Run: headless pygame with SDL's dummy video driver; simulated clock (each Clock.tick advances the game by its frame time, no real sleeping); random seed 0; keys injected as events and as key.get_pressed() state; no mouse input; restart key R tapped at the start of phases 3 and 4.
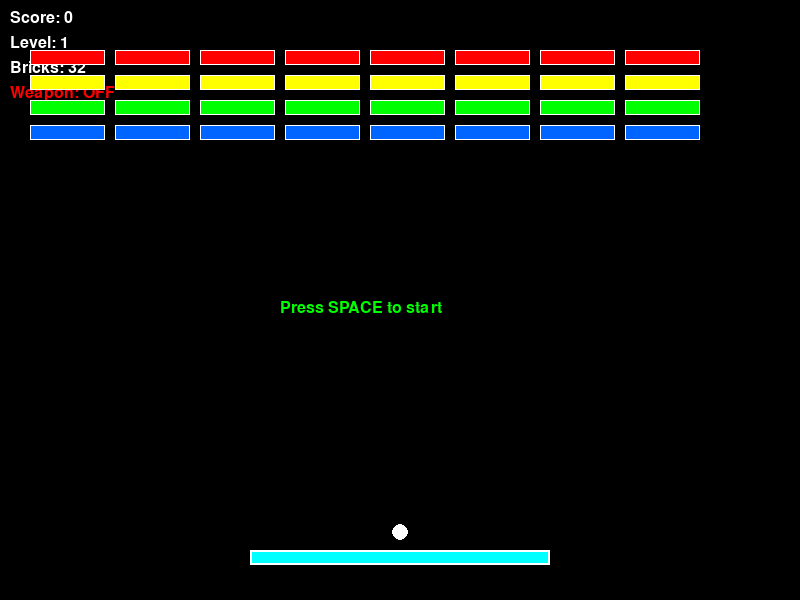
Frame 1 of 4 · flips 1–60 · no input
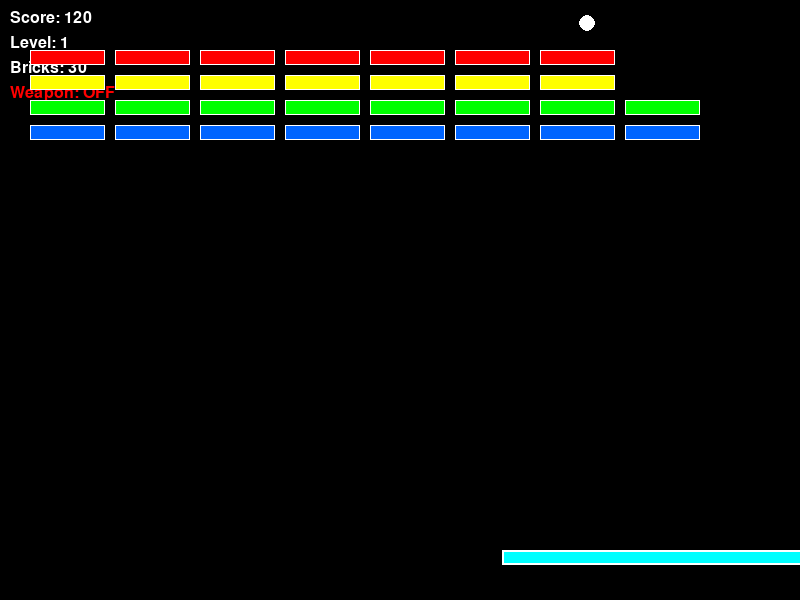
Frame 2 of 4 · flips 61–180 · tapped SPACE, RETURN · held RIGHT (→), D
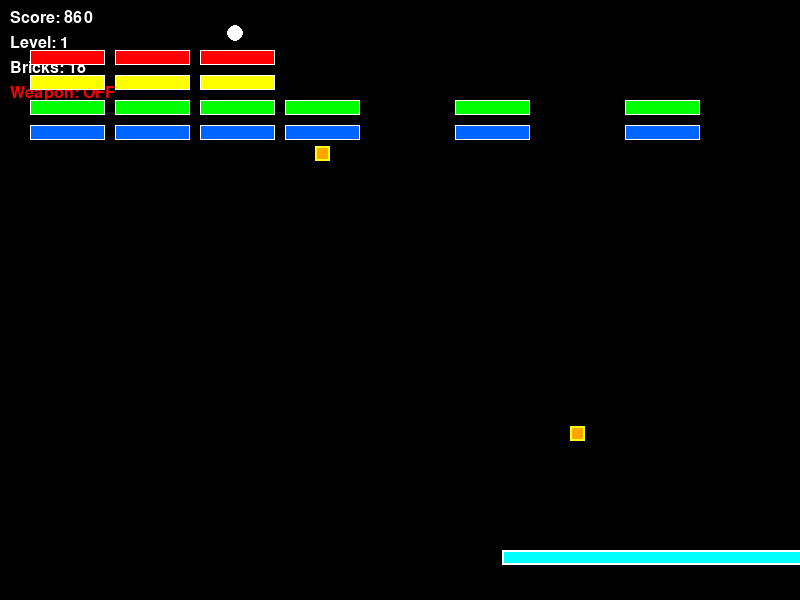
Frame 3 of 4 · flips 181–300 · tapped R · held DOWN (↓), S
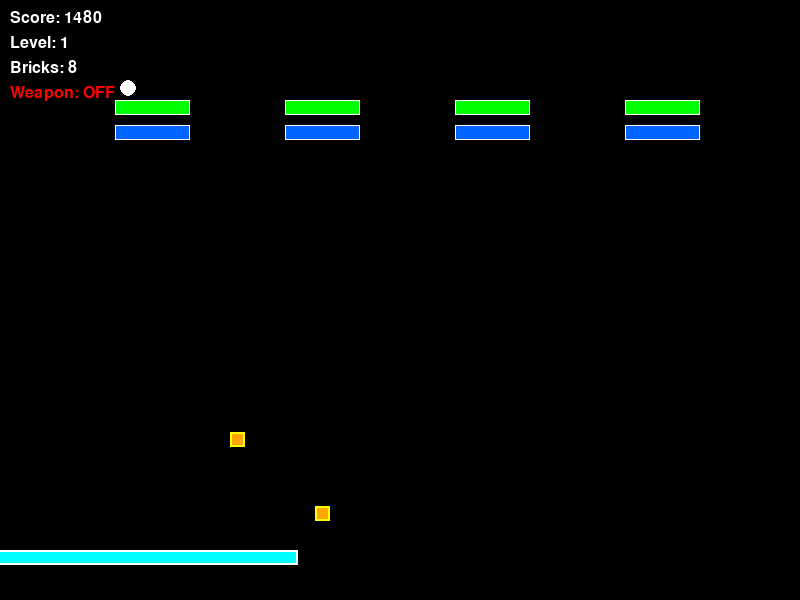
Frame 4 of 4 · flips 301–420 · tapped R · held LEFT (←), A, UP (↑), W

The pygame program that drew these frames:

import pygame
import math
import sys
import random

# 게임 초기화
pygame.init()

# 화면 설정
SCREEN_WIDTH = 800
SCREEN_HEIGHT = 600
screen = pygame.display.set_mode((SCREEN_WIDTH, SCREEN_HEIGHT))
pygame.display.set_caption("블럭 깨기 게임 (Breakout)")

# 색상 정의
BLACK = (0, 0, 0)
WHITE = (255, 255, 255)
RED = (255, 0, 0)
BLUE = (0, 100, 255)
GREEN = (0, 255, 0)
YELLOW = (255, 255, 0)
CYAN = (0, 255, 255)
PINK = (255, 105, 180)
ORANGE = (255, 165, 0)

# 시계 및 FPS 설정
clock = pygame.time.Clock()
FPS = 60

# 폰트 설정
font_small = pygame.font.Font(None, 24)
font_large = pygame.font.Font(None, 48)


class Paddle:
    """게임 패들 클래스"""
    def __init__(self, x, y, width=300, height=15):
        self.x = x
        self.y = y
        self.width = width
        self.height = height
        self.speed = 7
        self.rect = pygame.Rect(self.x, self.y, self.width, self.height)

    def move_left(self):
        if self.x > 0:
            self.x -= self.speed
            self.rect.x = self.x

    def move_right(self):
        if self.x < SCREEN_WIDTH - self.width:
            self.x += self.speed
            self.rect.x = self.x

    def draw(self, surface):
        pygame.draw.rect(surface, CYAN, self.rect)
        pygame.draw.rect(surface, WHITE, self.rect, 2)


class Ball:
    """게임 공 클래스"""
    def __init__(self, x, y, radius=8):
        self.x = x
        self.y = y
        self.radius = radius
        self.speed_x = 5
        self.speed_y = -5
        self.rect = pygame.Rect(self.x - radius, self.y - radius, 2 * radius, 2 * radius)

    def move(self):
        self.x += self.speed_x
        self.y += self.speed_y
        self.rect.x = self.x - self.radius
        self.rect.y = self.y - self.radius

    def bounce_x(self):
        self.speed_x *= -1

    def bounce_y(self):
        self.speed_y *= -1

    def draw(self, surface):
        pygame.draw.circle(surface, WHITE, (int(self.x), int(self.y)), self.radius)

    def reset(self, paddle):
        """공을 패들 위에 리셋"""
        self.x = paddle.x + paddle.width // 2
        self.y = paddle.y - self.radius - 10
        self.speed_x = 5
        self.speed_y = -5


class Item:
    """아이템 클래스 (총알 무기 획득)"""
    def __init__(self, x, y, width=15, height=15):
        self.x = x
        self.y = y
        self.width = width
        self.height = height
        self.speed = 3
        self.rect = pygame.Rect(self.x, self.y, self.width, self.height)

    def move(self):
        self.y += self.speed
        self.rect.y = self.y

    def draw(self, surface):
        pygame.draw.rect(surface, ORANGE, self.rect)
        pygame.draw.rect(surface, YELLOW, self.rect, 2)

    def is_off_screen(self):
        return self.y > SCREEN_HEIGHT


class Bullet:
    """총알 클래스"""
    def __init__(self, x, y, speed=10):
        self.x = x
        self.y = y
        self.width = 3
        self.height = 15
        self.speed = speed
        self.rect = pygame.Rect(self.x - self.width // 2, self.y, self.width, self.height)

    def move(self):
        self.y -= self.speed
        self.rect.y = self.y

    def draw(self, surface):
        pygame.draw.rect(surface, YELLOW, self.rect)
        pygame.draw.rect(surface, WHITE, self.rect, 1)

    def is_off_screen(self):
        return self.y < 0


class Brick:
    """블럭 클래스"""
    def __init__(self, x, y, width=75, height=15, color=RED, health=1):
        self.x = x
        self.y = y
        self.width = width
        self.height = height
        self.color = color
        self.health = health
        self.max_health = health
        self.rect = pygame.Rect(self.x, self.y, self.width, self.height)

    def draw(self, surface):
        # 내구도에 따라 색상 변경
        brightness = int(200 + 55 * (self.health / self.max_health))
        color = tuple(min(c, brightness) for c in self.color)
        pygame.draw.rect(surface, color, self.rect)
        pygame.draw.rect(surface, WHITE, self.rect, 1)

    def hit(self):
        """블럭이 맞음"""
        self.health -= 1
        return self.health <= 0


class BrickBreaker:
    """블럭깨기 게임 메인 클래스"""
    def __init__(self):
        self.paddle = Paddle(SCREEN_WIDTH // 2 - 150, SCREEN_HEIGHT - 50)
        self.ball = Ball(SCREEN_WIDTH // 2, SCREEN_HEIGHT - 100)
        self.bricks = []
        self.items = []
        self.bullets = []
        self.score = 0
        self.level = 1
        self.game_over = False
        self.game_won = False
        self.ball_in_play = False
        self.has_weapon = False
        self.create_bricks()

    def create_bricks(self):
        """블럭 생성"""
        self.bricks = []
        colors = [RED, YELLOW, GREEN, BLUE, PINK]
        brick_width = 75
        brick_height = 15
        spacing = 10
        start_x = 30
        start_y = 50
        rows = 3 + self.level
        cols = 8

        for row in range(rows):
            for col in range(cols):
                x = start_x + col * (brick_width + spacing)
                y = start_y + row * (brick_height + spacing)
                
                # 건강도는 줄 번호에 따라 증가
                health = 1 + row // 3
                color = colors[row % len(colors)]
                brick = Brick(x, y, brick_width, brick_height, color, health)
                self.bricks.append(brick)

    def handle_events(self):
        """이벤트 처리"""
        for event in pygame.event.get():
            if event.type == pygame.QUIT:
                return False
            elif event.type == pygame.KEYDOWN:
                if event.key == pygame.K_ESCAPE:
                    return False
                elif event.key == pygame.K_SPACE:
                    if self.has_weapon:
                        # 총알 발사
                        bullet = Bullet(self.paddle.x + self.paddle.width // 2, self.paddle.y - 20)
                        self.bullets.append(bullet)
                    elif not self.ball_in_play:
                        self.ball_in_play = True
                        self.ball.speed_y = -5

        # 패들 조작
        keys = pygame.key.get_pressed()
        if keys[pygame.K_LEFT]:
            self.paddle.move_left()
        if keys[pygame.K_RIGHT]:
            self.paddle.move_right()

        return True

    def update(self):
        """게임 상태 업데이트"""
        if self.game_over or self.game_won:
            return

        # 공이 발사되지 않았으면 패들을 따라가게
        if not self.ball_in_play:
            self.ball.x = self.paddle.x + self.paddle.width // 2
            self.ball.y = self.paddle.y - self.ball.radius - 10
        else:
            # 공 이동
            self.ball.move()

            # 화면 경계 충돌
            if self.ball.x - self.ball.radius <= 0 or self.ball.x + self.ball.radius >= SCREEN_WIDTH:
                self.ball.bounce_x()
                self.ball.x = max(self.ball.radius, min(SCREEN_WIDTH - self.ball.radius, self.ball.x))

            if self.ball.y - self.ball.radius <= 0:
                self.ball.bounce_y()
                self.ball.y = self.ball.radius

            # 공이 화면 아래로 떨어지면 게임 오버
            if self.ball.y > SCREEN_HEIGHT:
                self.game_over = True
                return

            # 패들과의 충돌
            if self.ball.rect.colliderect(self.paddle.rect):
                if self.ball.speed_y > 0:
                    self.ball.bounce_y()
                    self.ball.y = self.paddle.y - self.ball.radius
                    
                    # 패들의 위치에 따라 공의 각도 조정
                    hit_pos = (self.ball.x - self.paddle.x) / self.paddle.width
                    hit_pos = max(0.1, min(0.9, hit_pos))
                    angle = (hit_pos - 0.5) * 100
                    self.ball.speed_x = angle / 20

            # 블럭과의 충돌
            for brick in self.bricks[:]:
                if self.ball.rect.colliderect(brick.rect):
                    brick.hit()
                    self.score += 10
                    
                    if brick.health <= 0:
                        self.bricks.remove(brick)
                        self.score += 50
                        
                        # 30% 확률로 아이템 드롭
                        if random.random() < 0.3:
                            item = Item(brick.x + brick.width // 2 - 7, brick.y + brick.height)
                            self.items.append(item)

                    # 공의 이동 방향에 따라 어느 쪽에서 맞았는지 판단
                    # 상/하 충돌
                    if abs(self.ball.y - brick.rect.centery) < abs(self.ball.x - brick.rect.centerx):
                        self.ball.bounce_y()
                        self.ball.y = brick.rect.top if self.ball.speed_y > 0 else brick.rect.bottom
                    # 좌/우 충돌
                    else:
                        self.ball.bounce_x()
                        self.ball.x = brick.rect.left if self.ball.speed_x > 0 else brick.rect.right
                    break

        # 아이템 업데이트
        for item in self.items[:]:
            item.move()
            
            # 패들과의 충돌 (아이템 획득)
            if item.rect.colliderect(self.paddle.rect):
                self.items.remove(item)
                self.has_weapon = True
                self.score += 100
            # 화면 밖으로 나감
            elif item.is_off_screen():
                self.items.remove(item)

        # 총알 업데이트
        for bullet in self.bullets[:]:
            bullet.move()
            
            # 블럭과의 충돌
            hit = False
            for brick in self.bricks[:]:
                if bullet.rect.colliderect(brick.rect):
                    if brick.hit():
                        self.bricks.remove(brick)
                        self.score += 50
                    hit = True
                    break
            
            if hit:
                self.bullets.remove(bullet)
            # 화면 밖으로 나감
            elif bullet.is_off_screen():
                self.bullets.remove(bullet)

        # 모든 블럭이 사라지면 승리
        if len(self.bricks) == 0:
            self.game_won = True

    def draw(self, surface):
        """화면에 그리기"""
        surface.fill(BLACK)

        # 점수 및 레벨 표시
        score_text = font_small.render(f"Score: {self.score}", True, WHITE)
        level_text = font_small.render(f"Level: {self.level}", True, WHITE)
        bricks_text = font_small.render(f"Bricks: {len(self.bricks)}", True, WHITE)
        weapon_text = font_small.render(f"Weapon: {'ON' if self.has_weapon else 'OFF'}", True, GREEN if self.has_weapon else RED)
        surface.blit(score_text, (10, 10))
        surface.blit(level_text, (10, 35))
        surface.blit(bricks_text, (10, 60))
        surface.blit(weapon_text, (10, 85))

        # 게임이 시작되지 않았으면 안내 메시지
        if not self.ball_in_play and not self.game_over and not self.game_won:
            start_text = font_small.render("Press SPACE to start", True, GREEN)
            surface.blit(start_text, (SCREEN_WIDTH // 2 - 120, SCREEN_HEIGHT // 2))

        # 블럭 그리기
        for brick in self.bricks:
            brick.draw(surface)

        # 아이템 그리기
        for item in self.items:
            item.draw(surface)

        # 총알 그리기
        for bullet in self.bullets:
            bullet.draw(surface)

        # 패들 그리기
        self.paddle.draw(surface)

        # 공 그리기
        self.ball.draw(surface)

        # 게임 오버 메시지
        if self.game_over:
            over_text = font_large.render("GAME OVER", True, RED)
            restart_text = font_small.render("Press R to restart or ESC to quit", True, WHITE)
            surface.blit(over_text, (SCREEN_WIDTH // 2 - 150, SCREEN_HEIGHT // 2 - 50))
            surface.blit(restart_text, (SCREEN_WIDTH // 2 - 180, SCREEN_HEIGHT // 2 + 30))

        # 게임 승리 메시지
        if self.game_won:
            win_text = font_large.render("YOU WIN!", True, GREEN)
            next_text = font_small.render("Press N for next level or ESC to quit", True, WHITE)
            surface.blit(win_text, (SCREEN_WIDTH // 2 - 120, SCREEN_HEIGHT // 2 - 50))
            surface.blit(next_text, (SCREEN_WIDTH // 2 - 180, SCREEN_HEIGHT // 2 + 30))

    def next_level(self):
        """다음 레벨로 이동"""
        self.level += 1
        self.ball_in_play = False
        self.game_won = False
        self.has_weapon = False
        self.items = []
        self.bullets = []
        self.create_bricks()
        self.paddle = Paddle(SCREEN_WIDTH // 2 - 150, SCREEN_HEIGHT - 50)
        self.ball = Ball(SCREEN_WIDTH // 2, SCREEN_HEIGHT - 100)

    def restart(self):
        """게임 재시작"""
        self.level = 1
        self.score = 0
        self.ball_in_play = False
        self.game_over = False
        self.game_won = False
        self.has_weapon = False
        self.items = []
        self.bullets = []
        self.paddle = Paddle(SCREEN_WIDTH // 2 - 150, SCREEN_HEIGHT - 50)
        self.ball = Ball(SCREEN_WIDTH // 2, SCREEN_HEIGHT - 100)
        self.create_bricks()


def main():
    """메인 게임 루프"""
    game = BrickBreaker()
    running = True

    while running:
        # 이벤트 처리
        running = game.handle_events()

        # 게임 상태별 키 입력 처리
        keys = pygame.key.get_pressed()
        if game.game_over and keys[pygame.K_r]:
            game.restart()
        elif game.game_won and keys[pygame.K_n]:
            game.next_level()

        # 게임 업데이트
        game.update()

        # 화면에 그리기
        game.draw(screen)
        pygame.display.flip()

        # FPS 설정
        clock.tick(FPS)

    pygame.quit()
    sys.exit()


if __name__ == "__main__":
    main()
